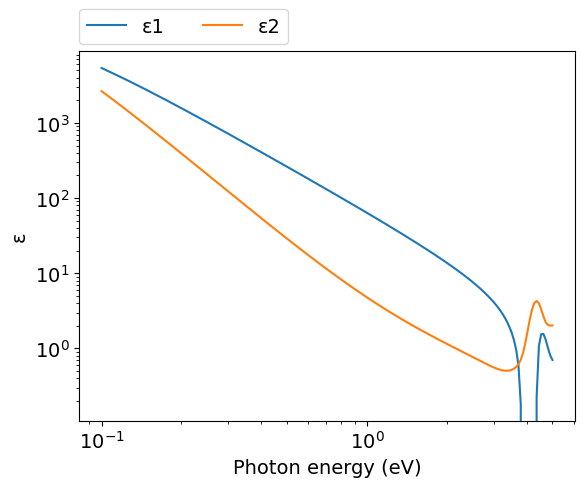
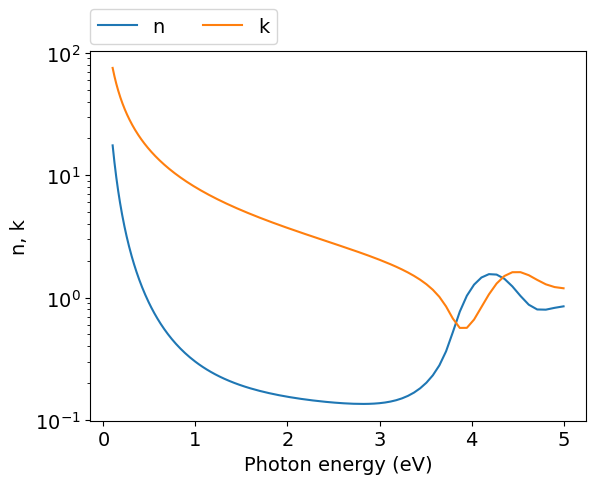
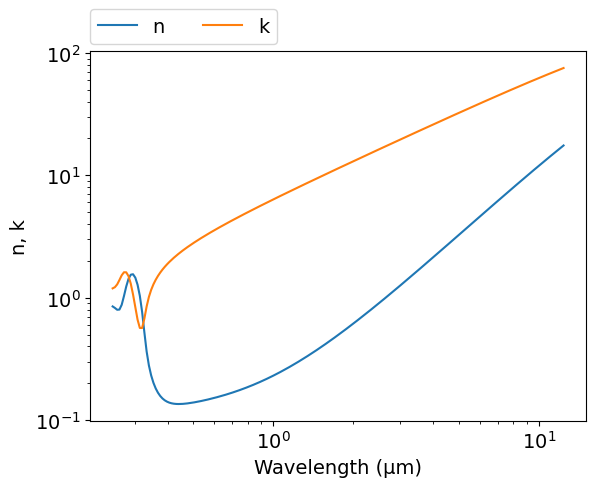

Write the Python code that produced these figures, in order.
# -*- coding: utf-8 -*-
# Author: Mikhail Polyanskiy
# Last modified: 2017-04-02
# Original data: Rakić et al. 1998, https://doi.org/10.1364/AO.37.005271

import numpy as np
import matplotlib.pyplot as plt
from scipy.special import wofz as w
π = np.pi

# Brendel-Bormann (BB) model parameters
ωp = 9.01  #eV
f0 = 0.821
Γ0 = 0.049 #eV

f1 = 0.050
Γ1 = 0.189 #eV
ω1 = 2.025 #eV
σ1 = 1.894 #eV

f2 = 0.133
Γ2 = 0.067 #eV
ω2 = 5.185 #eV
σ2 = 0.665 #eV

f3 = 0.051
Γ3 = 0.019 #eV
ω3 = 4.343 #eV
σ3 = 0.189 #eV

f4 = 0.467
Γ4 = 0.117 #eV
ω4 = 9.809 #eV
σ4 = 1.170 #eV

f5 = 4.000
Γ5 = 0.052 #eV
ω5 = 18.56 #eV
σ5 = 0.516 #eV

Ωp = f0**.5 * ωp  #eV

def BB(ω):  #ω: eV
    ε = 1-Ωp**2/(ω*(ω+1j*Γ0))

    α = (ω**2+1j*ω*Γ1)**.5
    za = (α-ω1)/(2**.5*σ1)
    zb = (α+ω1)/(2**.5*σ1)
    ε += 1j*π**.5*f1*ωp**2 / (2**1.5*α*σ1) * (w(za)+w(zb)) #χ1
    
    α = (ω**2+1j*ω*Γ2)**.5
    za = (α-ω2)/(2**.5*σ2)
    zb = (α+ω2)/(2**.5*σ2)
    ε += 1j*π**.5*f2*ωp**2 / (2**1.5*α*σ2) * (w(za)+w(zb)) #χ2
    
    α = (ω**2+1j*ω*Γ3)**.5
    za = (α-ω3)/(2**.5*σ3)
    zb = (α+ω3)/(2**.5*σ3)
    ε += 1j*π**.5*f3*ωp**2 / (2**1.5*α*σ3) * (w(za)+w(zb)) #χ3
    
    α = (ω**2+1j*ω*Γ4)**.5
    za = (α-ω4)/(2**.5*σ4)
    zb = (α+ω4)/(2**.5*σ4)
    ε += 1j*π**.5*f4*ωp**2 / (2**1.5*α*σ4) * (w(za)+w(zb)) #χ4
    
    α = (ω**2+1j*ω*Γ5)**.5
    za = (α-ω5)/(2**.5*σ5)
    zb = (α+ω5)/(2**.5*σ5)
    ε += 1j*π**.5*f5*ωp**2 / (2**1.5*α*σ5) * (w(za)+w(zb)) #χ5 
    
    return ε
  
ev_min=0.1
ev_max=5
npoints=200
eV = np.logspace(np.log10(ev_min), np.log10(ev_max), npoints)
μm = 4.13566733e-1*2.99792458/eV
ε = BB(eV)
n = (ε**.5).real
k = (ε**.5).imag


#============================   DATA OUTPUT   =================================
file = open('out.txt', 'w')
for i in range(npoints-1, -1, -1):
    file.write('\n        {:.4e} {:.4e} {:.4e}'.format(μm[i],n[i],k[i]))
file.close()
    
    
#===============================   PLOT   =====================================
plt.rc('font', family='Arial', size='14')

plt.figure(1)
plt.plot(eV, -ε.real, label="ε1")
plt.plot(eV, ε.imag, label="ε2")
plt.xlabel('Photon energy (eV)')
plt.ylabel('ε')
plt.xscale('log')
plt.yscale('log')
plt.legend(bbox_to_anchor=(0,1.02,1,0),loc=3,ncol=2,borderaxespad=0)

#plot n,k vs eV
plt.figure(2)
plt.plot(eV, n, label="n")
plt.plot(eV, k, label="k")
plt.xlabel('Photon energy (eV)')
plt.ylabel('n, k')
plt.yscale('log')
plt.legend(bbox_to_anchor=(0,1.02,1,0),loc=3,ncol=2,borderaxespad=0)

#plot n,k vs μm
plt.figure(3)
plt.plot(μm, n, label="n")
plt.plot(μm, k, label="k")
plt.xlabel('Wavelength (μm)')
plt.ylabel('n, k')
plt.xscale('log')
plt.yscale('log')
plt.legend(bbox_to_anchor=(0,1.02,1,0),loc=3,ncol=2,borderaxespad=0)
